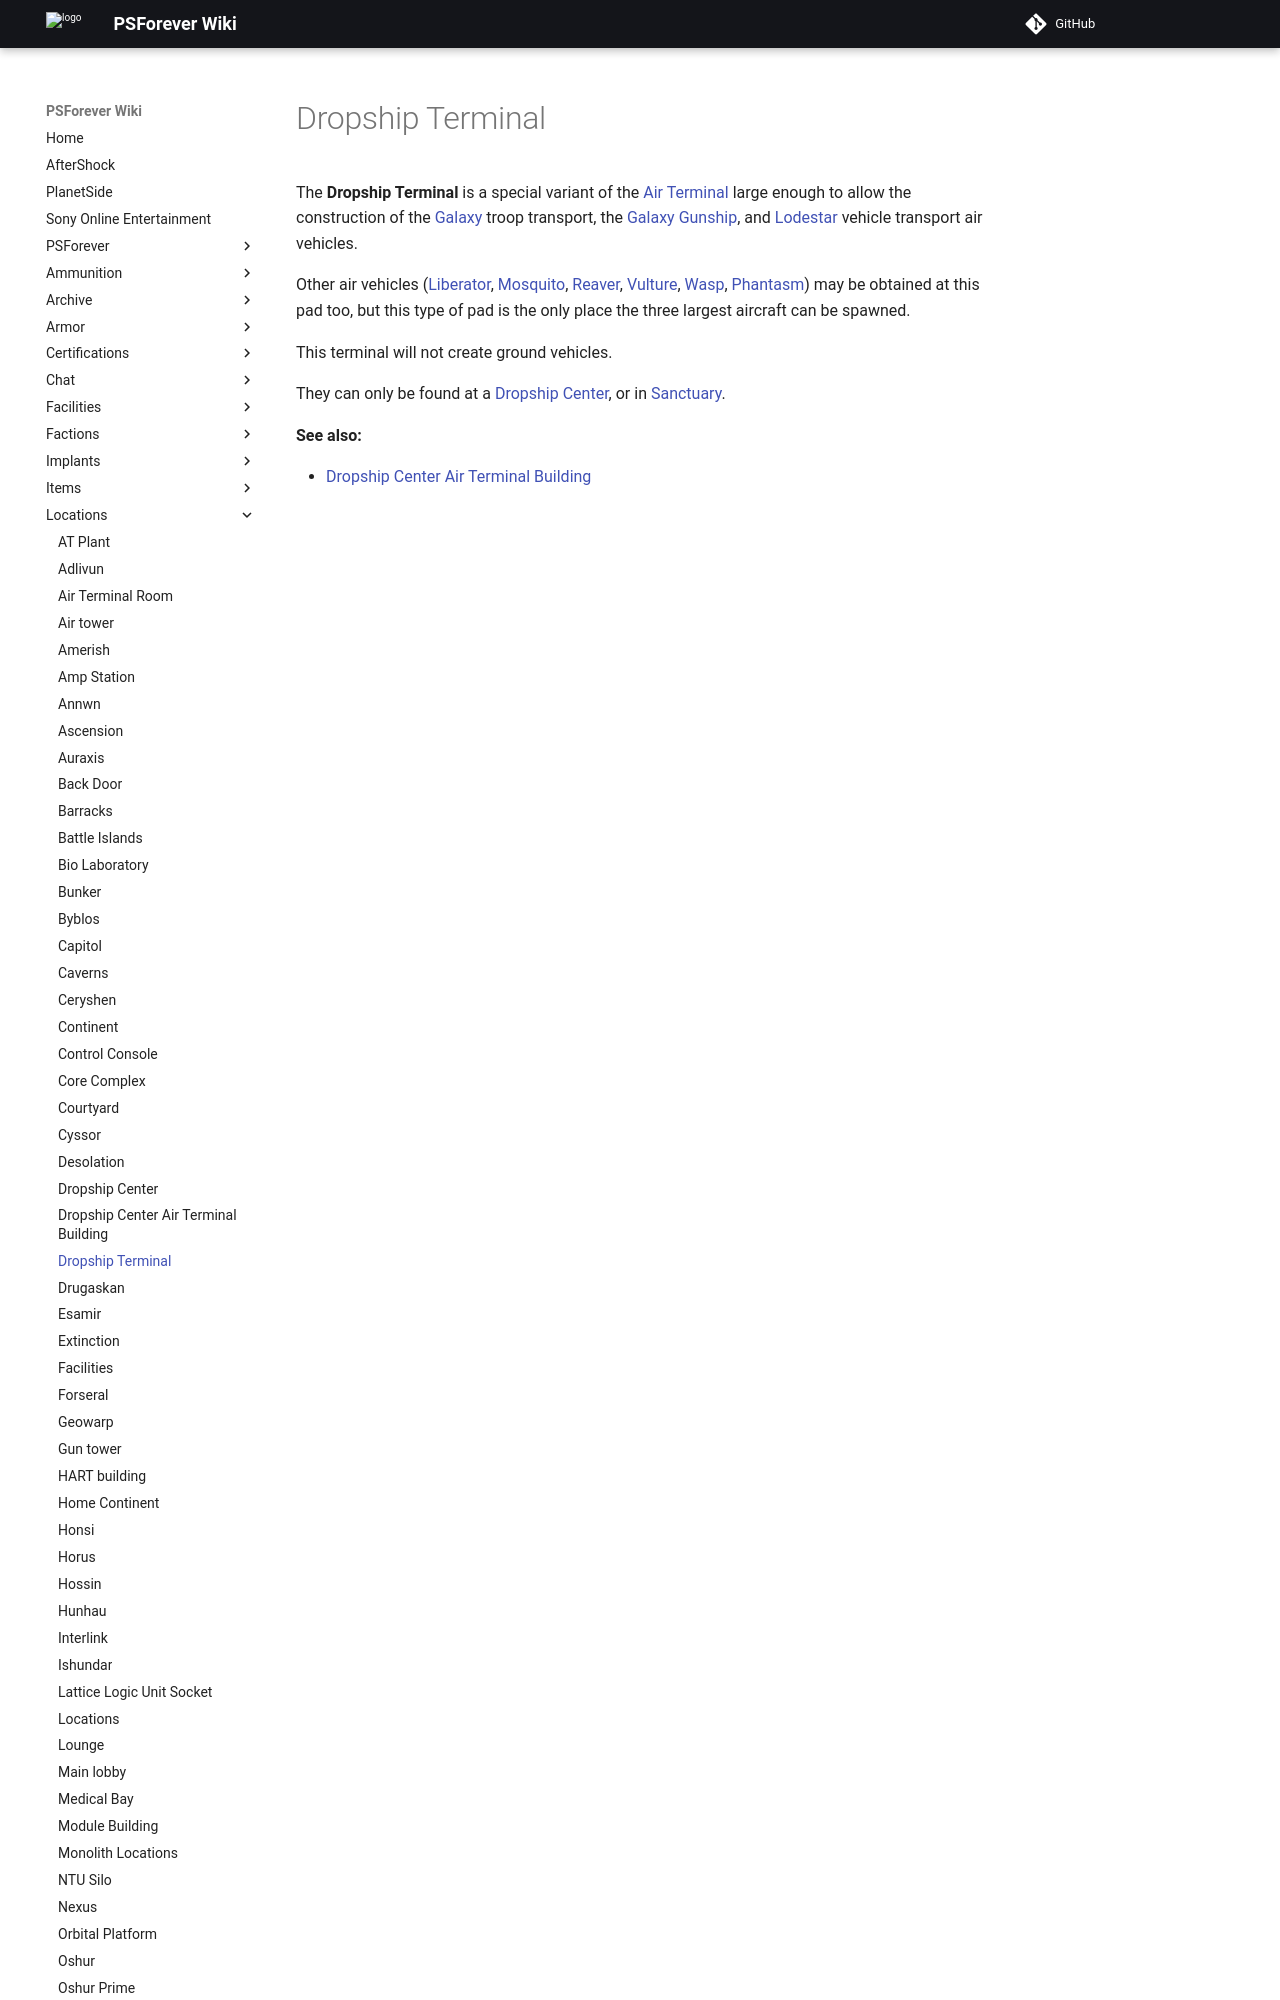

repository: psforever/wiki · page: locations/Dropship_Terminal/index.html · generator: mkdocs

# Dropship Terminal

The **Dropship Terminal** is a special variant of the
[Air Terminal](../items/Air_Terminal.md) large enough to allow the construction
of the [Galaxy](../vehicles/Galaxy.md) troop transport, the
[Galaxy Gunship](../vehicles/Galaxy_Gunship.md), and
[Lodestar](../vehicles/Lodestar.md) vehicle transport air vehicles.
